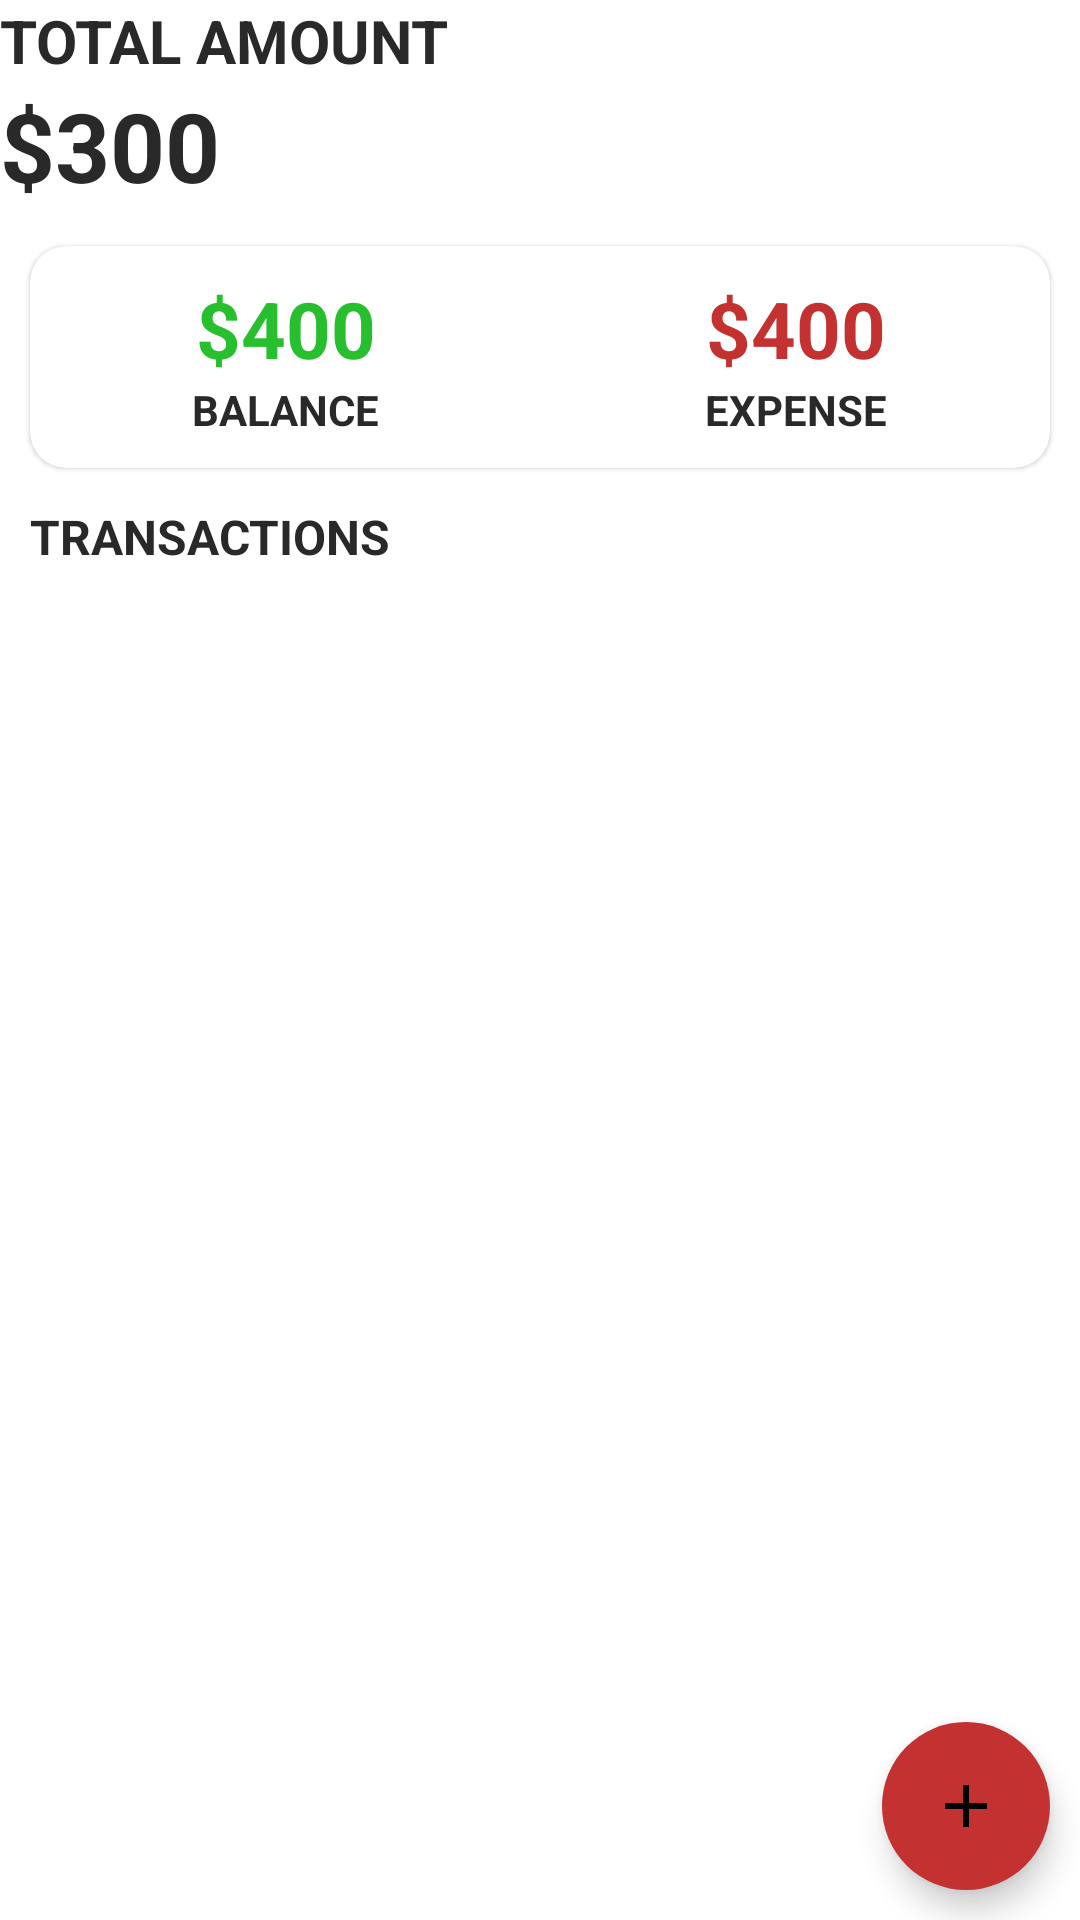

Produce the Android XML layout that renders to this screen, including the resource entries it uses.
<!-- AndroidManifest.xml: application theme Theme.BudgetTracker -->
<!-- res/layout/activity_main.xml -->
<?xml version="1.0" encoding="utf-8"?>
<androidx.coordinatorlayout.widget.CoordinatorLayout
    android:id="@+id/coordinator"
    xmlns:android="http://schemas.android.com/apk/res/android"
    xmlns:app="http://schemas.android.com/apk/res-auto"
    xmlns:tools="http://schemas.android.com/tools"
    android:layout_width="match_parent"
    android:layout_height="match_parent">
    <RelativeLayout
        android:layout_width="match_parent"
        android:layout_height="match_parent"
        tools:context=".MainActivity">

        <LinearLayout
            android:id="@+id/layout_balance"
            android:layout_width="match_parent"
            android:layout_height="wrap_content"
            android:orientation="vertical">

            <TextView
                android:layout_width="wrap_content"
                android:layout_height="wrap_content"
                android:text="Total Amount"
                android:textAllCaps="true"
                android:textSize="20sp"
                android:textStyle="bold" />

            <TextView
                android:id="@+id/balance"
                android:layout_width="wrap_content"
                android:layout_height="wrap_content"
                android:text="$300"
                android:textSize="32sp"
                android:textStyle="bold" />
        </LinearLayout>
        <com.google.android.material.card.MaterialCardView
            android:id="@+id/dashboard"
            android:layout_width="match_parent"
            android:layout_height="wrap_content"
            android:layout_below="@+id/layout_balance"
            android:layout_marginTop="12dp"
            android:layout_marginStart="10dp"
            android:layout_marginEnd="10dp"
            app:cardCornerRadius="12dp">
            <LinearLayout
                android:layout_width="match_parent"
                android:layout_height="wrap_content"
                android:layout_marginTop="10dp"
                android:layout_marginBottom="10dp">
                <LinearLayout
                    android:layout_width="wrap_content"
                    android:layout_height="wrap_content"
                    android:orientation="vertical"
                    android:layout_weight="0.5"
                    android:gravity="center">
                    <TextView
                        android:id="@+id/budget"
                        android:layout_width="wrap_content"
                        android:layout_height="wrap_content"
                        android:text="$400"
                        android:textColor="@color/green"
                        android:textStyle="bold"
                        android:textSize="26sp">
                    </TextView>
                    <TextView
                        android:layout_width="wrap_content"
                        android:layout_height="wrap_content"
                        android:text="Balance"
                        android:textStyle="bold"
                        android:textSize="14sp"
                        android:textAllCaps="true">
                    </TextView>
                </LinearLayout>
                <LinearLayout

                    android:layout_width="wrap_content"
                    android:layout_height="wrap_content"
                    android:orientation="vertical"
                    android:layout_weight="0.5"
                    android:gravity="center">
                    <TextView
                        android:id="@+id/expense"
                        android:layout_width="wrap_content"
                        android:layout_height="wrap_content"
                        android:text="$400"
                        android:textColor="@color/red"
                        android:textStyle="bold"
                        android:textSize="26sp">
                    </TextView>
                    <TextView
                        android:layout_width="wrap_content"
                        android:layout_height="wrap_content"
                        android:text="Expense"
                        android:textStyle="bold"
                        android:textSize="14sp"
                        android:textAllCaps="true">
                    </TextView>
                </LinearLayout>


            </LinearLayout>
        </com.google.android.material.card.MaterialCardView>
        <TextView
            android:id="@+id/recyclerview_title"
            android:layout_width="wrap_content"
            android:layout_height="wrap_content"
            android:text="Transactions"
            android:textStyle="bold"
            android:textSize="16sp"
            android:textAllCaps="true"
            android:layout_below="@+id/dashboard"
            android:layout_marginTop="12dp"
            android:layout_marginStart="10dp"
            />

        <androidx.recyclerview.widget.RecyclerView
            android:id="@+id/recyclerview"
            android:layout_width="match_parent"
            android:layout_height="match_parent"
            android:layout_below="@+id/recyclerview_title"
            android:layout_marginStart="10dp"
            android:layout_marginTop="10dp"
            android:layout_marginEnd="10dp"
            android:layout_marginBottom="10dp" />

        <com.google.android.material.floatingactionbutton.FloatingActionButton
            android:id="@+id/addBtn"
            android:layout_width="wrap_content"
            android:layout_height="wrap_content"
            android:layout_alignParentEnd="true"
            android:layout_alignParentBottom="true"
            android:layout_marginStart="10dp"
            android:layout_marginTop="10dp"
            android:layout_marginEnd="10dp"
            android:layout_marginBottom="10dp"
            android:backgroundTint="@color/red"

            android:src="@drawable/ic_add"
            app:borderWidth="0dp" />



    </RelativeLayout>
</androidx.coordinatorlayout.widget.CoordinatorLayout>
<!-- resources referenced by this layout -->
<resources>
  <color name="green">#28BF2E</color>
  <color name="red">#C33131</color>
  <!-- drawable ic_add (drawable) -->
  <vector xmlns:android="http://schemas.android.com/apk/res/android"
      android:width="24dp"
      android:height="24dp"
      android:viewportWidth="24"
      android:viewportHeight="24"
      android:tint="?attr/colorControlNormal">
    <path
        android:fillColor="#7A7979"
        android:pathData="M19,13h-6v6h-2v-6H5v-2h6V5h2v6h6v2z"/>
  </vector>
  <style name="Theme.BudgetTracker" parent="Theme.MaterialComponents.Light.NoActionBar">
          
  
          <item name="colorPrimaryVariant">@color/green</item>
          <item name="colorOnPrimary">@color/white</item>
          
          <item name="colorSecondary">@color/teal_200</item>
          <item name="colorSecondaryVariant">@color/teal_700</item>
          <item name="colorOnSecondary">@color/black</item>
  
          <item name="colorPrimary">@color/green</item>
          <item name="colorPrimaryDark">@color/colorPrimaryDark</item>
          <item name="colorAccent">@color/colorAccent</item>
          <item name="android:textColor">@color/textMain</item>
          <item name="colorControlActivated">@color/green</item>
  
          
          <item name="android:statusBarColor" tools:targetApi="l">?attr/colorPrimaryVariant</item>
          
      </style>
  <color name="white">#FFFFFFFF</color>
  <color name="teal_200">#FF03DAC5</color>
  <color name="teal_700">#FF018786</color>
  <color name="black">#FF000000</color>
  <color name="colorPrimaryDark">#3700B3</color>
  <color name="colorAccent">#03DAC5</color>
  <color name="textMain">#292929</color>
</resources>
